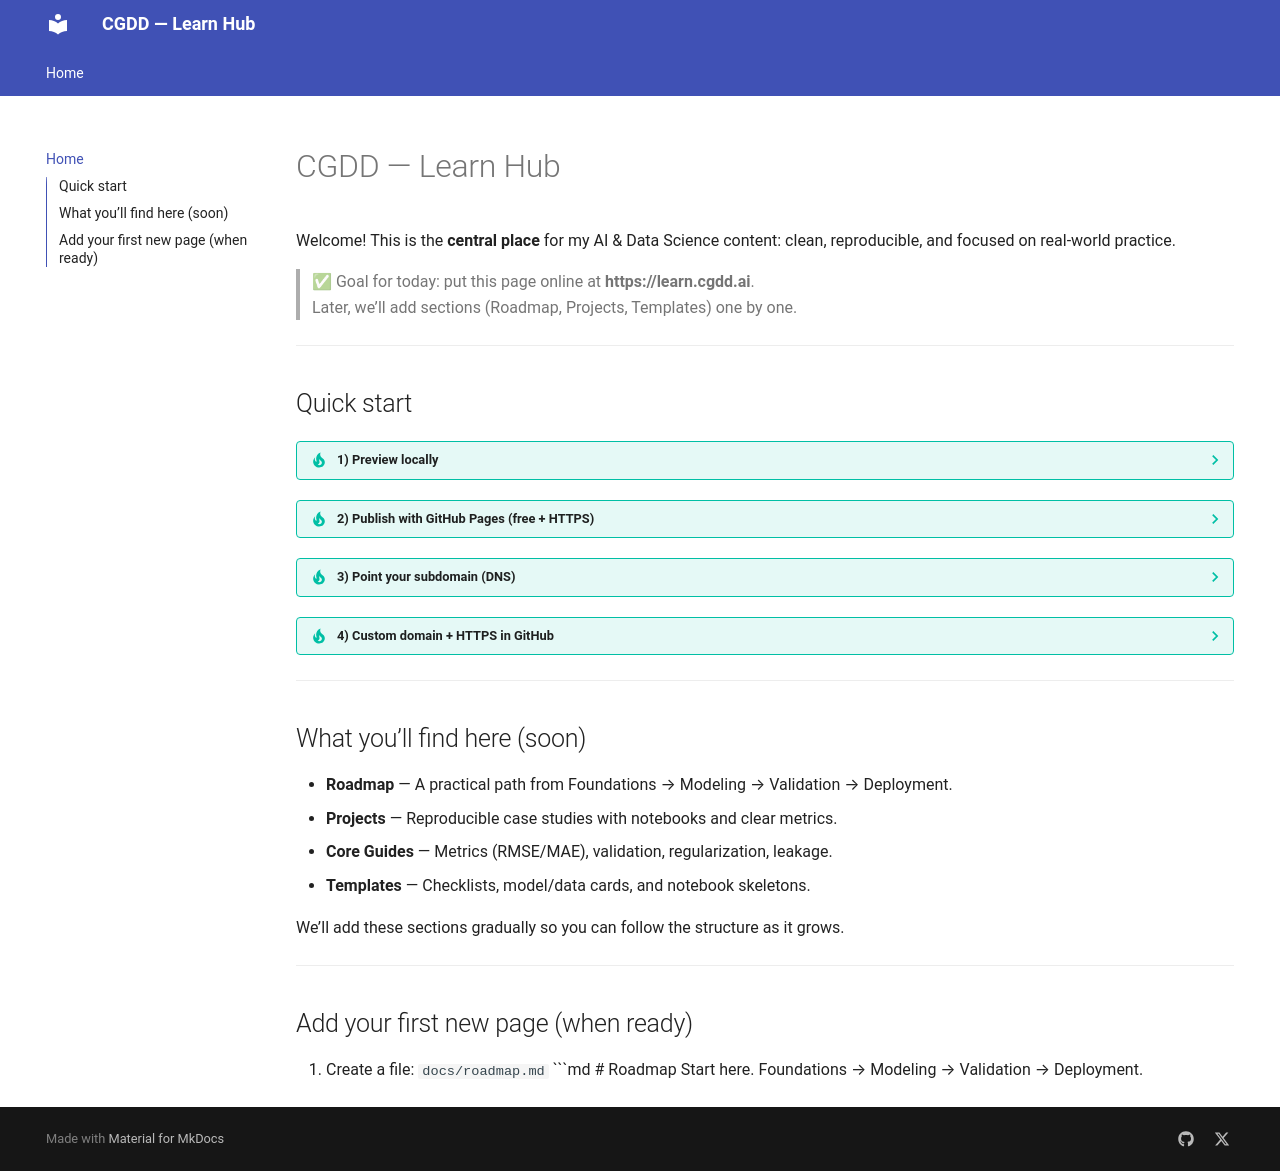

repository: CGDDAI/cgd-hub · page: index.html · generator: mkdocs

# CGDD — Learn Hub

Welcome! This is the **central place** for my AI & Data Science content:
clean, reproducible, and focused on real-world practice.

> ✅ Goal for today: put this page online at **https://learn.cgdd.ai**.  
> Later, we’ll add sections (Roadmap, Projects, Templates) one by one.

---

## Quick start

??? tip "1) Preview locally"
    ```bash
    conda activate cgdd-hub
    mkdocs serve
    ```
    Open **http://127.0.0.1:8000** — if you see this page, you’re good.

??? tip "2) Publish with GitHub Pages (free + HTTPS)"
    ```bash
    git init
    git add .
    git commit -m "init site"
    git branch -M main
    git remote add origin https://github.com/YOUR-GITHUB-USERNAME/learn-hub.git
    git push -u origin main

    mkdocs gh-deploy --force
    ```
    Test the provisional URL:  
    `https://YOUR-GITHUB-USERNAME.github.io/learn-hub/`

??? tip "3) Point your subdomain (DNS)"
    In your domain’s DNS (cgdd.ai), create a **CNAME**:

    - **Host/Name:** `learn`  
    - **Target/Value:** `YOUR-GITHUB-USERNAME.github.io`  
    - **TTL:** automatic

    > Subdomains are free. Avoid duplicate records for `learn`.

??? tip "4) Custom domain + HTTPS in GitHub"
    In **GitHub → Settings → Pages** of your repo:

    - **Custom domain:** `learn.cgdd.ai` → **Save**  
    - Enable **Enforce HTTPS** once available

---

## What you’ll find here (soon)

- **Roadmap** — A practical path from Foundations → Modeling → Validation → Deployment.  
- **Projects** — Reproducible case studies with notebooks and clear metrics.  
- **Core Guides** — Metrics (RMSE/MAE), validation, regularization, leakage.  
- **Templates** — Checklists, model/data cards, and notebook skeletons.  

We’ll add these sections gradually so you can follow the structure as it grows.

---

## Add your first new page (when ready)

1. Create a file: `docs/roadmap.md`
   ```md
   # Roadmap
   Start here. Foundations → Modeling → Validation → Deployment.
